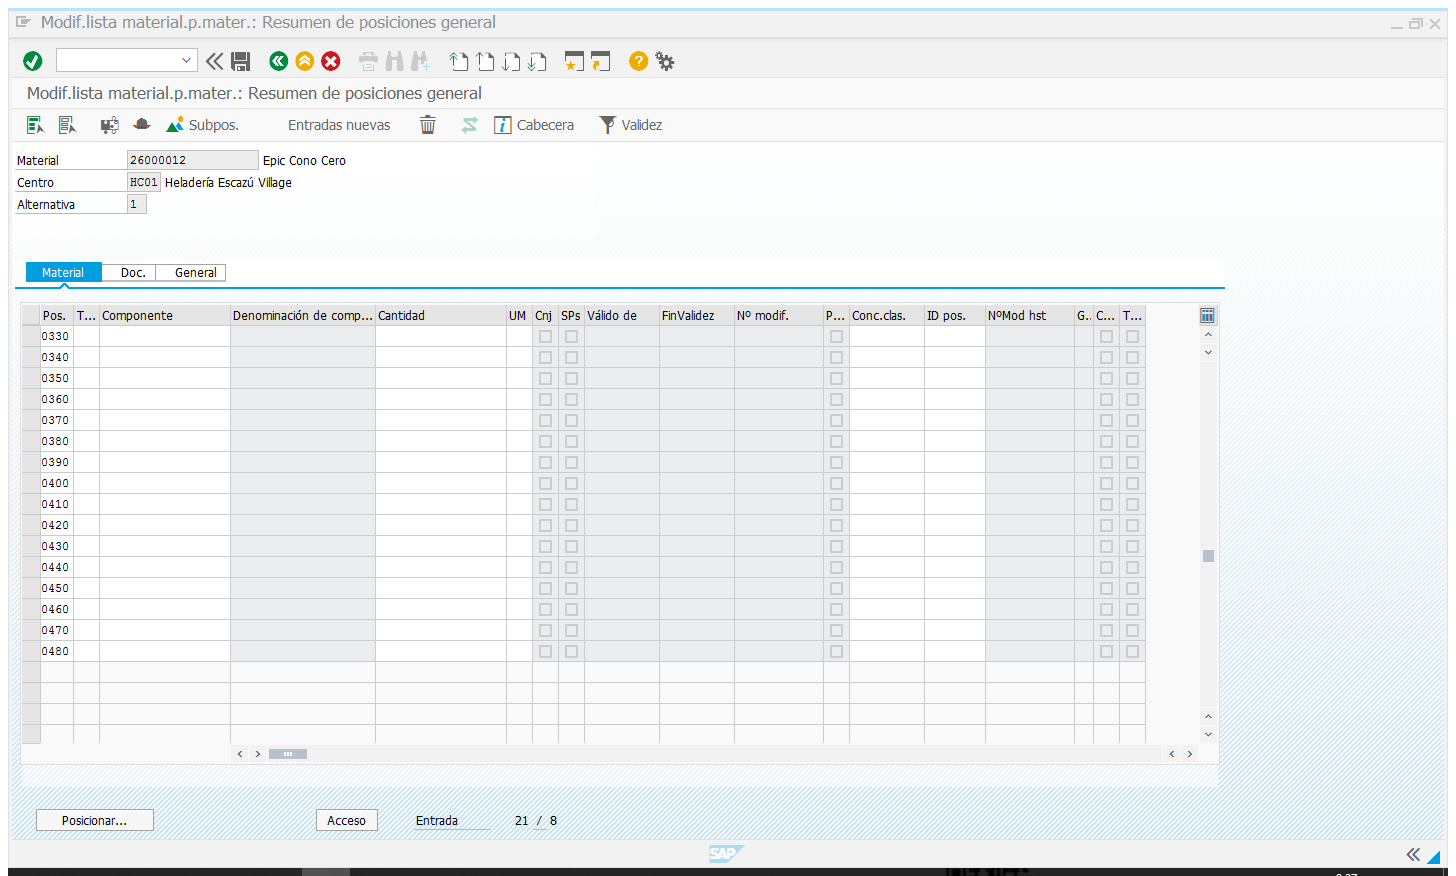
Workflow: SAP_CS01_Agregar

Step 1: Attach Window 'Modiflist Sap_front' on the element (saplogon.exe)

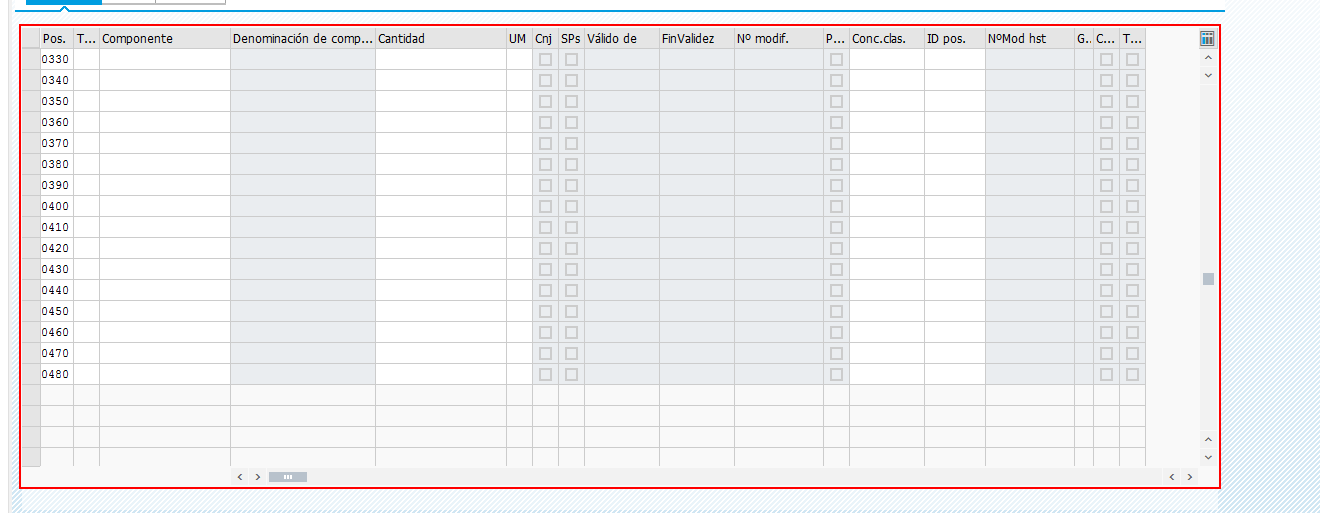
Step 2: get-text from 'TableControl  SAPLCSDIT...'

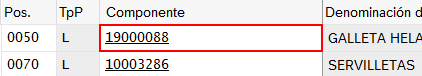
Step 3 [then]: get-text from 'Componente' in window '*material.p.mater.: Resumen de posiciones general' (saplogon.exe) (repeated 2 times)

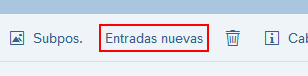
Step 5 [then]: click on 'Entradas nuevas' in window '*material.p.mater.: Resumen de posiciones general' (saplogon.exe)

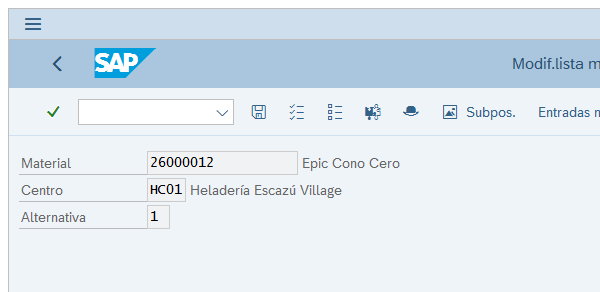
Step 6: Attach Window 'Modif.lista' on the element (saplogon.exe) (repeated 2 times)

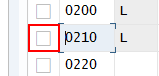
Step 8: click on 'Campo Check' in window '*material.p.mater.: Resumen de posiciones general' (saplogon.exe)

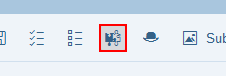
Step 9: click on 'Posición (F7)' in window '*material.p.mater.: Resumen de posiciones general' (saplogon.exe)

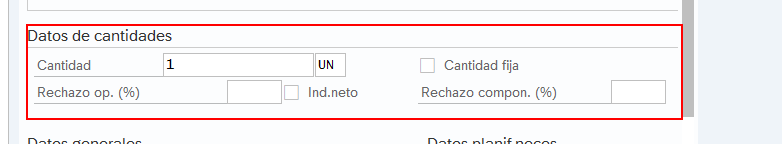
Step 10: find 'Box  Datos de cantidades' in window '*material.p.mater.: Posición: Todos dat.' (saplogon.exe)

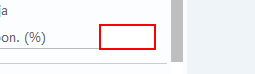
Step 11 [then]: type "[in_Rechazo+ "[k(tab)]"]" into 'Rechazo' in window '*material.p.mater.: Posición: Todos dat.' (saplogon.exe)

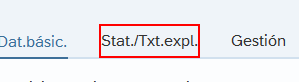
Step 12: click on 'Tab  Stat./Txt.expl.' in window '*material.p.mater.: Posición: Todos dat.' (saplogon.exe)

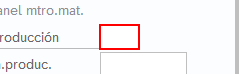
Step 13: type "[in_Almacen+ "[k(tab)]"]" into 'Almacén' in window '*material.p.mater.: Posición: Todos dat.' (saplogon.exe)

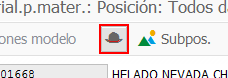
Step 14 [try]: click on 'Cabecera (F6)' in window 'Modif.lista material.p.mater.: Posición: Todos dat.' (saplogon.exe)

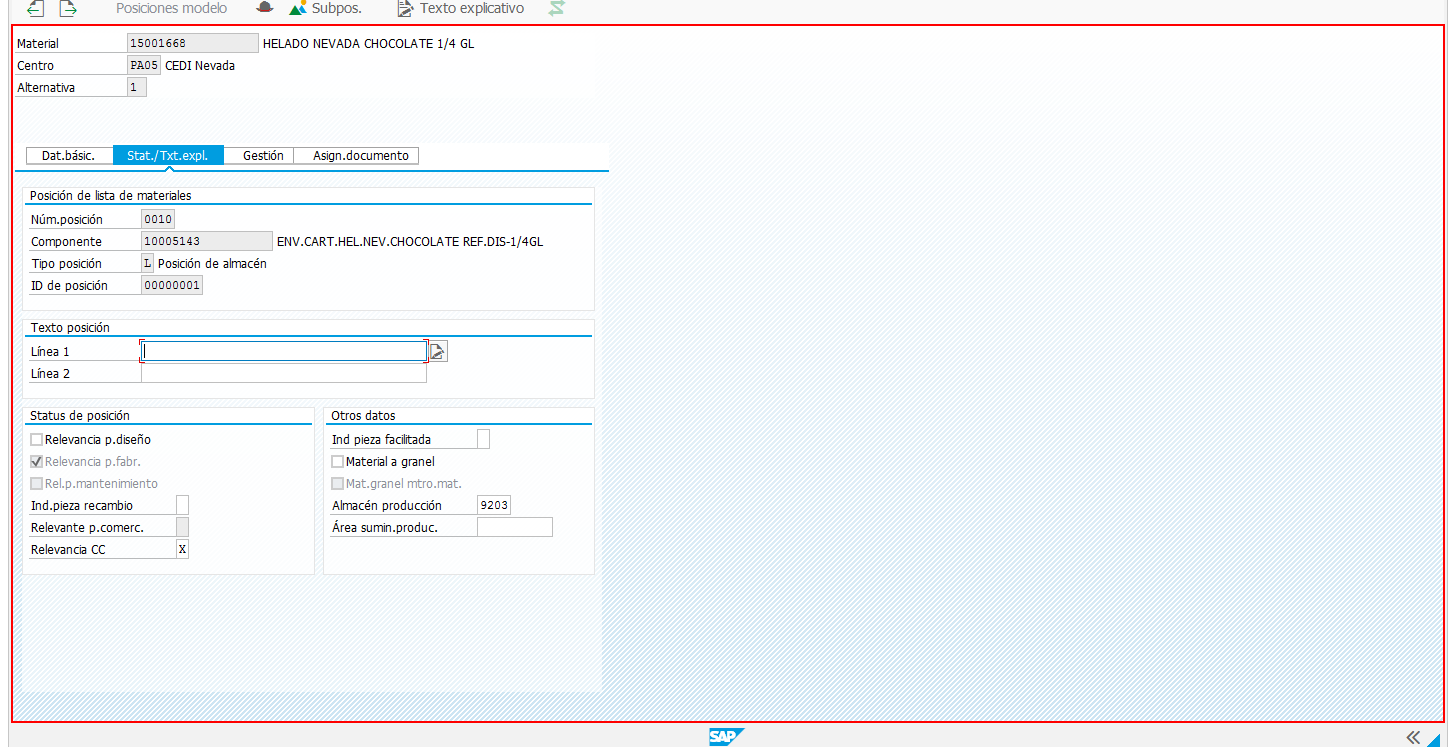
Step 15 [catch]: type a value into 'usr' in window '*material.p.mater*' (saplogon.exe)

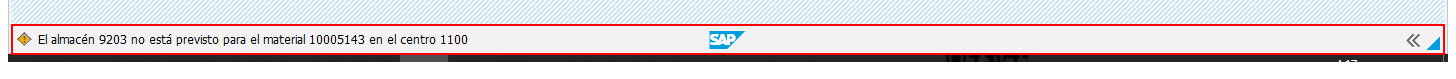
Step 16 [then]: Read Statusbar 'Statusbar El' on 'sbar' (saplogon.exe)

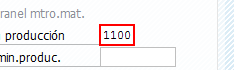
Step 17 [then]: click on 'Almacén' in window '*lista material.p.mater.:*' (saplogon.exe)

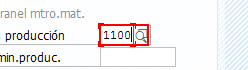
Step 18: click on 'Almacén' in window '*lista material.p.mater.: *' (saplogon.exe)

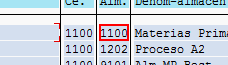
Step 19: click on 'Primer almacen de lista' in window 'Almac?n producci?n* Entradas' (saplogon.exe)

Step 20 [try]: click on 'Cabecera (F6)' in window 'Modif.lista material.p.mater.: Posición: Todos dat.' (saplogon.exe) (same screen as step 14)

Step 21 [catch]: type a value into 'usr' in window '*material.p.mater*' (saplogon.exe) (same screen as step 15)

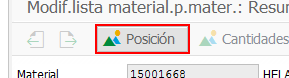
Step 22 [try]: click on 'Posiciones (F5)' in window 'Modif.lista material.p.mater.: Resumen de cabeceras' (saplogon.exe)

Step 23 [catch]: type a value into 'usr' in window '*material.p.mater*' (saplogon.exe) (same screen as step 15)

Step 24 [try]: click on 'Posiciones (F5)' in window 'Modif.lista material.p.mater.: Resumen de cabeceras' (saplogon.exe) (same screen as step 22)

Step 25 [catch]: type a value into 'usr' in window '*material.p.mater*' (saplogon.exe) (same screen as step 15)

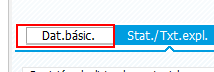
Step 26 [else]: click on 'Tab  Dat.básic.' in window '*lista material.p.mater*' (saplogon.exe)

Step 27: find 'Box  Datos de cantidades' in window '*material.p.mater.: Posición: Todos dat.' (saplogon.exe) (same screen as step 10)

Step 28 [then]: type "[in_Rechazo+ "[k(tab)]"]" into 'Rechazo' in window '*material.p.mater.: Posición: Todos dat.' (saplogon.exe) (same screen as step 11)

Step 29: click on 'Tab  Stat./Txt.expl.' in window '*material.p.mater.: Posición: Todos dat.' (saplogon.exe) (same screen as step 12)

Step 30: type "[in_Almacen+ "[k(tab)]"]" into 'Almacén' in window '*material.p.mater.: Posición: Todos dat.' (saplogon.exe) (same screen as step 13)

Step 31 [try]: click on 'Cabecera (F6)' in window 'Modif.lista material.p.mater.: Posición: Todos dat.' (saplogon.exe) (same screen as step 14)

Step 32 [catch]: type a value into 'usr' in window '*material.p.mater*' (saplogon.exe) (same screen as step 15)

Step 33 [then]: Read Statusbar 'Statusbar El' on 'sbar' (saplogon.exe) (same screen as step 16)

Step 34 [then]: click on 'Almacén' in window '*lista material.p.mater.: *' (saplogon.exe) (same screen as step 17)

Step 35: click on 'Almacén' in window '*lista material.p.mater.*' (saplogon.exe) (same screen as step 18)

Step 36: click on 'Primer almacen de lista' in window 'Almac?n producci?n* Entradas' (saplogon.exe) (same screen as step 19)

Step 37 [try]: click on 'Cabecera (F6)' in window 'Modif.lista material.p.mater.: Posición: Todos dat.' (saplogon.exe) (same screen as step 14)

Step 38 [catch]: type a value into 'usr' in window '*material.p.mater*' (saplogon.exe) (same screen as step 15)